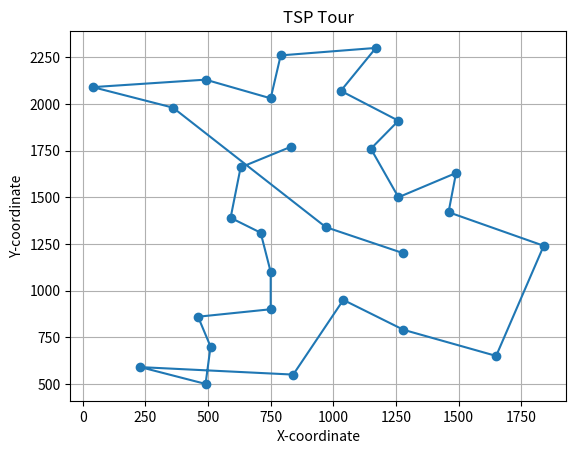

The matplotlib source for this figure:
import numpy as np
import random
import math
import matplotlib.pyplot as plt
import time

bays29_coords = [
    (1150, 1760), (630, 1660), (40, 2090), (750, 1100), (750, 2030),
    (1030, 2070), (1650, 650), (1490, 1630), (790, 2260), (710, 1310),
    (840, 550), (1170, 2300), (970, 1340), (510, 700), (750, 900),
    (1280, 1200), (230, 590), (460, 860), (1040, 950), (590, 1390),
    (830, 1770), (490, 500), (1840, 1240), (1260, 1500), (1280, 790),
    (490, 2130), (1460, 1420), (1260, 1910), (360, 1980)
]

start_time = time.time()
elapsed_time = 0
times = []
def compute_distance(city1, city2):
    x1, y1 = city1
    x2, y2 = city2
    return math.sqrt((x2 - x1) ** 2 + (y2 - y1) ** 2)
num_cities = len(bays29_coords)
distance_matrix = np.zeros((num_cities, num_cities))
for i in range(num_cities):
    for j in range(i + 1, num_cities):
        distance_matrix[i, j] = distance_matrix[j, i] = compute_distance(bays29_coords[i], bays29_coords[j])

def Average(lst):
    return sum(lst) / len(lst)
#ACO parameters
num_ants = 50
num_iterations = 1000
pheromone_decay = 0.2
pheromone_constant = 1.0
alpha = 1.0
beta = 1.0
pheromone_matrix = np.ones((num_cities, num_cities))

# ACO algorithm
best_tour = None
best_distance = float('inf')

for iteration in range(num_iterations):
    ant_tours = []

    for ant in range(num_ants):
        current_time = time.time()
        current_city = random.randint(0, num_cities - 1)
        unvisited_cities = set(range(num_cities))
        unvisited_cities.remove(current_city)
        tour = [current_city]
        total_distance = 0

        while unvisited_cities:
            next_city = max(unvisited_cities, key=lambda city: (pheromone_matrix[current_city, city] ** alpha) * (1 / distance_matrix[current_city, city]) ** beta)
            tour.append(next_city)
            unvisited_cities.remove(next_city)
            total_distance += distance_matrix[current_city, next_city]
            current_city = next_city
        
        
        # Add the distance from the last city to the starting city
        total_distance += distance_matrix[current_city, tour[0]]

        # Update the best tour if a shorter distance is found
        if total_distance < best_distance:
            elapsed_time = current_time - start_time
            times.append(elapsed_time)
            best_tour = tour
            best_distance = total_distance
            print("New optimal time found: ", elapsed_time, " Current tour distance: ", best_distance)


        ant_tours.append((tour, total_distance))

    # Update pheromone levels
    pheromone_matrix *= (1 - pheromone_decay)
    for tour, distance in ant_tours:
        for i in range(len(tour) - 1):
            pheromone_matrix[tour[i], tour[i + 1]] += pheromone_constant / distance

print("Best TSP Tour: ", best_tour)
print("Total Distance: ", best_distance)
print("Average runtime: ", Average(times))
ordered_coords = [bays29_coords[i] for i in best_tour]

x = [coord[0] for coord in ordered_coords]
y = [coord[1] for coord in ordered_coords]

# Plot the cities
plt.plot(x, y, 'o-')
plt.title("TSP Tour")
plt.xlabel("X-coordinate")
plt.ylabel("Y-coordinate")
plt.grid(True)
plt.show()
